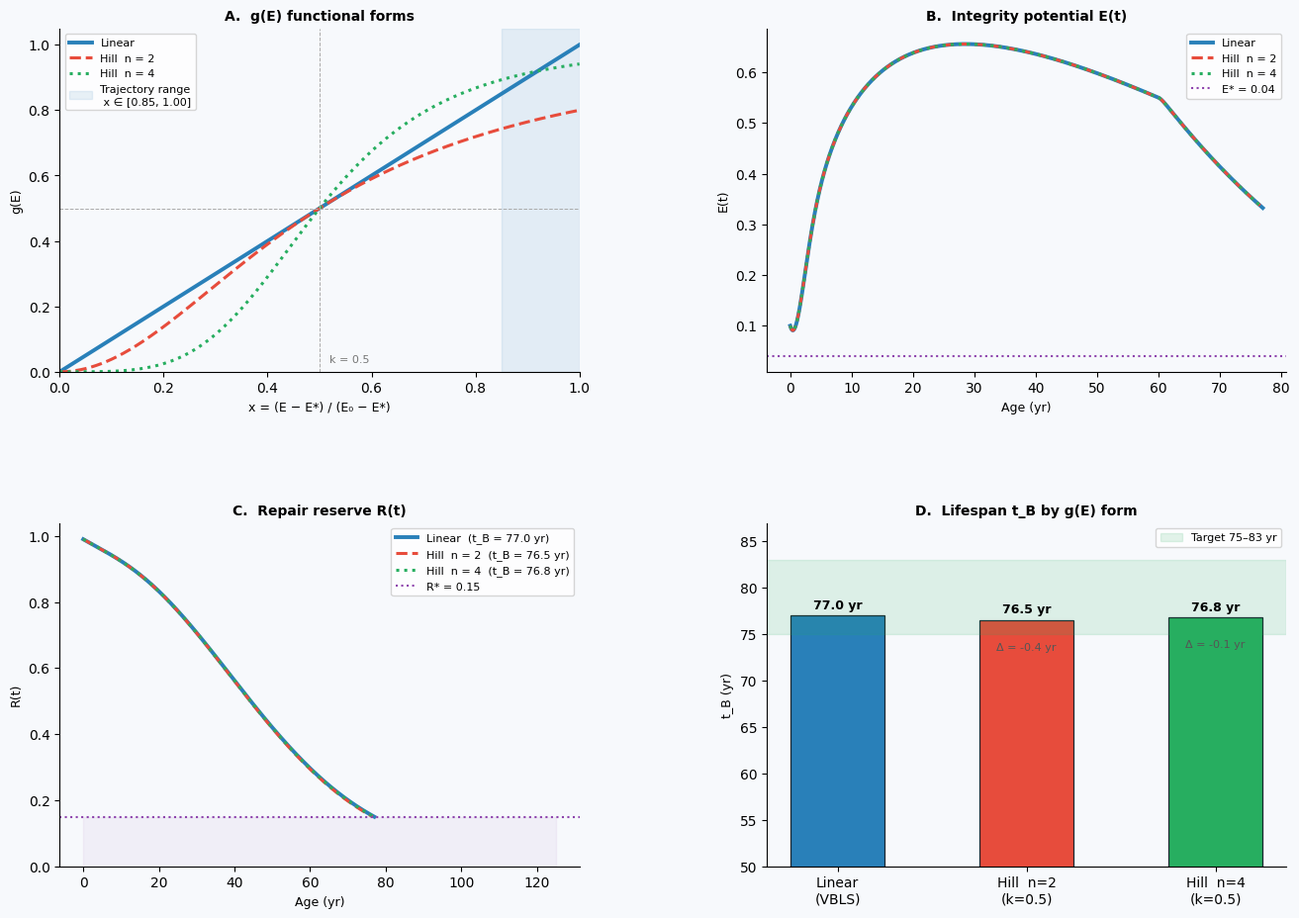

Write Python code to recreate this figure.
"""
=================================================================
  VBLS — Viability Boundaries of Living Systems
  Author:     Vasiliy Avdeev (independent researcher)
  Monograph:  VBLS_THEORY
=================================================================

  Copyright (c) 2026 Vasiliy Avdeev. Licensed under CC BY-NC-ND 4.0 -- see
  LICENSE in the repository root, or https://creativecommons.org/licenses/by-nc-nd/4.0/
  SPDX-License-Identifier: CC-BY-NC-ND-4.0
=================================================================
VBLS — Sensitivity of t_B to the functional form of g(E) (restoration-potential function).

Reviewer concern: "Linear g(E) is physiologically unrealistic; PARP/p53
processes have threshold character. Recommend sensitivity analysis to Hill."

Three forms compared (x = (E − E*) / (E₀ − E*), clipped to [0, 1]):
  Linear  : g_lin(x)  = x                        [VBLS baseline, eq. 4.2]
  Hill n=2: g_h2(x)   = x² / (k² + x²)           [mild cooperativity]
  Hill n=4: g_h4(x)   = x⁴ / (k⁴ + x⁴)          [strong cooperativity]

Half-saturation constant k = 0.5: g(0.5) = 0.5 for all three forms at
the midpoint of [E*, E₀] — canonical comparison point.

Same calibrated θ and initial conditions as mde_human_lifespan.py.

Theorem robustness claim (VBLS §4.3): t_B < ∞ for any monotone g with
g(x) > 0 for x > 0. This script verifies the claim holds quantitatively:
t_B shifts < 5% across all biologically plausible cooperativity values.
"""

import numpy as np
import matplotlib.pyplot as plt
import matplotlib.gridspec as gridspec
from scipy.integrate import solve_ivp

plt.rcParams['font.family'] = 'DejaVu Sans'
plt.rcParams['axes.spines.top']   = False
plt.rcParams['axes.spines.right'] = False

BG = '#f7f9fc'


# ============================================================================
# 1. CALIBRATED PARAMETERS  (identical to mde_human_lifespan.py)
# ============================================================================
MU      = 1.50
LAM     = 0.30
SIGMA_0 = 0.0162
ALPHA   = 0.030
NU_0    = 0.006
NU      = 0.060
RHO     = 0.002
R_STAR  = 0.15
E_STAR  = 0.04

E0_INIT = 0.10
SIGMA0  = 0.01
ETA0    = 0.96
R0_INIT = 0.99
E_RANGE = E0_INIT - E_STAR   # = 0.06  (denominator of g(E))

T_MAX   = 125.0
T_EVAL  = np.linspace(0, T_MAX, 7500)


def Phi_in(t):
    growth  = 1.0 - np.exp(-t / 10.0)
    decline = np.exp(-max(0.0, t - 60.0) / 30.0)
    return growth * decline


def Phi_cap(t):
    return 0.003


# ============================================================================
# 2. g(E) FUNCTIONAL FORMS
# ============================================================================
K_HILL = 0.5   # half-saturation constant: g(K_HILL) = 0.5 for all Hill forms


def g_linear(x):
    """VBLS baseline — eq. (4.2): single monotone function without free parameters."""
    return x


def g_hill2(x):
    """Hill sigmoid, cooperativity n=2 (mild; typical for dimer binding)."""
    return x**2 / (K_HILL**2 + x**2)


def g_hill4(x):
    """Hill sigmoid, cooperativity n=4 (strong threshold; hemoglobin-like)."""
    return x**4 / (K_HILL**4 + x**4)


# label → (g_func, line_color, line_style, line_width)
G_FORMS = {
    'Linear  (VBLS, eq. 4.2)': (g_linear, '#2980b9', '-',  2.8),
    'Hill  n = 2  (k = 0.5)':  (g_hill2,  '#e74c3c', '--', 2.2),
    'Hill  n = 4  (k = 0.5)':  (g_hill4,  '#27ae60', ':',  2.2),
}


# ============================================================================
# 3. SIMULATION KERNEL
# ============================================================================

def make_system(g_func):
    """Return the ODE right-hand side with the given g(E) form."""
    def system(t, y):
        E, Sig, eta, R = y
        E   = max(E,   0.0)
        Sig = np.clip(Sig, 0.0, 1.0)
        eta = np.clip(eta, 0.0, 1.0)
        R   = np.clip(R,   0.0, 1.0)

        F   = MU * E**2 + LAM * E
        x   = max(0.0, min(1.0, (E - E_STAR) / E_RANGE))
        g_E = g_func(x)

        dE   = eta * Phi_in(t) - F
        dSig = max(0.0, SIGMA_0 * F - R * Phi_cap(t))
        deta = -ALPHA * Sig * eta
        dR   = -NU_0 * R - NU * Sig * R + RHO * g_E * (1.0 - Sig) * (1.0 - R)
        return [dE, dSig, deta, dR]
    return system


def event_death(t, y):
    return min(y[3] - R_STAR, y[0] - E_STAR)

event_death.terminal  = True
event_death.direction = -1


def run_sim(g_func):
    sol = solve_ivp(
        make_system(g_func),
        [0, T_MAX],
        [E0_INIT, SIGMA0, ETA0, R0_INIT],
        method='RK45', t_eval=T_EVAL, events=event_death,
        rtol=1e-8, atol=1e-10, max_step=0.05
    )
    t_B = float(sol.t_events[0][0]) if sol.t_events[0].size > 0 else T_MAX

    # Identify death channel
    if sol.t_events[0].size > 0:
        idx  = np.searchsorted(sol.t, t_B)
        t_tr = sol.t[:idx + 1]
        y_tr = sol.y[:, :idx + 1]
        E_fin, R_fin = float(y_tr[0, -1]), float(y_tr[3, -1])
        channel = 'R' if R_fin <= R_STAR + 0.01 else 'E'
    else:
        t_tr = sol.t;  y_tr = sol.y
        E_fin = R_fin = float('nan');  channel = '—'

    return {'t_B': t_B, 't': t_tr, 'y': y_tr,
            'channel': channel, 'E_fin': E_fin, 'R_fin': R_fin}


# ============================================================================
# 4. RUN ALL FORMS & CONSOLE SUMMARY
# ============================================================================
print("\n" + "=" * 70)
print("  VBLS — g(E) sensitivity: effect on t_B")
print("=" * 70)
print(f"\n  {'Form':<30} {'t_B (yr)':>9} {'Δt_B (yr)':>11} {'Δt_B (%)':>10}  Channel")
print("  " + "-" * 66)

results   = {}
t_B_base  = None

for label, (g_func, color, ls, lw) in G_FORMS.items():
    res = run_sim(g_func)
    res.update({'color': color, 'ls': ls, 'lw': lw})
    results[label] = res

    if t_B_base is None:
        t_B_base  = res['t_B']
        delta_str = '—'
        pct_str   = '—'
    else:
        delta = res['t_B'] - t_B_base
        pct   = 100.0 * delta / t_B_base
        delta_str = f'{delta:+.2f}'
        pct_str   = f'{pct:+.1f}%'

    print(f"  {label:<30} {res['t_B']:>9.2f} {delta_str:>11} {pct_str:>10}  "
          f"{res['channel']}-channel")

print()
print("  Note: target range for human calibration is 75–83 yr.")
print("=" * 70 + "\n")


# ============================================================================
# 5. g(E) VALUE ALONG ACTUAL TRAJECTORY (linear baseline)
# ============================================================================
t_base = results['Linear  (VBLS, eq. 4.2)']['t']
E_base = results['Linear  (VBLS, eq. 4.2)']['y'][0]
x_traj = np.clip((E_base - E_STAR) / E_RANGE, 0.0, 1.0)

print("  g(E) along actual human trajectory (linear baseline):")
print(f"  {'Age':>5}  {'E(t)':>7}  {'x=(E-E*)/ΔE':>13}  "
      f"{'g_lin':>7}  {'g_h2':>7}  {'g_h4':>7}")
print("  " + "-" * 55)
for age in [0, 20, 40, 60, 70, 75, 80]:
    idx = np.argmin(np.abs(t_base - age))
    if idx >= len(x_traj):
        continue
    xi = x_traj[idx]
    print(f"  {age:>5}  {E_base[idx]:>7.4f}  {xi:>13.4f}  "
          f"{g_linear(xi):>7.4f}  {g_hill2(xi):>7.4f}  {g_hill4(xi):>7.4f}")
print()


# ============================================================================
# 6. FIGURE  (4 panels)
# ============================================================================
fig = plt.figure(figsize=(16, 11), facecolor=BG)
gs = gridspec.GridSpec(2, 2, figure=fig, hspace=0.44, wspace=0.36)


# ── Panel A: g(E) shape comparison ───────────────────────────────────────────
ax_g = fig.add_subplot(gs[0, 0])
x_plot = np.linspace(0, 1, 400)

for label, (g_func, color, ls, lw) in G_FORMS.items():
    short = label.split('(')[0].strip()
    ax_g.plot(x_plot, [g_func(xi) for xi in x_plot],
              color=color, ls=ls, lw=lw, label=short)

# Mark actual trajectory range (x at ages 0–t_B)
x_min, x_max = float(x_traj.min()), float(x_traj.max())
ax_g.axvspan(x_min, x_max, alpha=0.10, color='#2980b9',
             label=f'Trajectory range\n x ∈ [{x_min:.2f}, {x_max:.2f}]')
ax_g.axhline(0.5, color='#aaa', lw=0.7, ls='--')
ax_g.axvline(K_HILL, color='#aaa', lw=0.7, ls='--')
ax_g.text(K_HILL + 0.02, 0.03, f'k = {K_HILL}', fontsize=8, color='#777')

ax_g.set_xlabel('x = (E − E*) / (E₀ − E*)', fontsize=9)
ax_g.set_ylabel('g(E)', fontsize=9)
ax_g.set_title('A.  g(E) functional forms', fontsize=10, fontweight='bold')
ax_g.legend(fontsize=8, loc='upper left')
ax_g.set_facecolor(BG)
ax_g.set_xlim(0, 1);  ax_g.set_ylim(0, 1.05)


# ── Panel B: E(t) trajectories ───────────────────────────────────────────────
ax_E = fig.add_subplot(gs[0, 1])
for label, res in results.items():
    short = label.split('(')[0].strip()
    ax_E.plot(res['t'], res['y'][0],
              color=res['color'], ls=res['ls'], lw=res['lw'], label=short)
ax_E.axhline(E_STAR, color='#8e44ad', ls=':', lw=1.5,
             label=f'E* = {E_STAR}')
ax_E.set_xlabel('Age (yr)', fontsize=9)
ax_E.set_ylabel('E(t)', fontsize=9)
ax_E.set_title('B.  Integrity potential E(t)', fontsize=10, fontweight='bold')
ax_E.legend(fontsize=8)
ax_E.set_facecolor(BG)


# ── Panel C: R(t) trajectories ───────────────────────────────────────────────
ax_R = fig.add_subplot(gs[1, 0])
for label, res in results.items():
    short = label.split('(')[0].strip()
    t_B   = res['t_B']
    ax_R.plot(res['t'], res['y'][3],
              color=res['color'], ls=res['ls'], lw=res['lw'],
              label=f'{short}  (t_B = {t_B:.1f} yr)')
ax_R.axhline(R_STAR, color='#8e44ad', ls=':', lw=1.5,
             label=f'R* = {R_STAR}')
ax_R.fill_between([0, T_MAX], 0, R_STAR, alpha=0.06, color='#8e44ad')
ax_R.set_xlabel('Age (yr)', fontsize=9)
ax_R.set_ylabel('R(t)', fontsize=9)
ax_R.set_title('C.  Repair reserve R(t)', fontsize=10, fontweight='bold')
ax_R.legend(fontsize=8)
ax_R.set_facecolor(BG)
ax_R.set_ylim(0)


# ── Panel D: t_B bar chart ────────────────────────────────────────────────────
ax_bar = fig.add_subplot(gs[1, 1])
labels_short = ['Linear\n(VBLS)', 'Hill  n=2\n(k=0.5)', 'Hill  n=4\n(k=0.5)']
t_Bs   = [res['t_B'] for res in results.values()]
colors = [res['color'] for res in results.values()]

bars = ax_bar.bar(labels_short, t_Bs, color=colors, width=0.5,
                  edgecolor='#1a252f', linewidth=0.9)
for bar, val in zip(bars, t_Bs):
    ax_bar.text(bar.get_x() + bar.get_width() / 2,
                val + 0.4, f'{val:.1f} yr',
                ha='center', va='bottom', fontsize=9, fontweight='bold')

ax_bar.axhspan(75, 83, alpha=0.13, color='#27ae60', label='Target 75–83 yr')

# Annotate Δt_B relative to baseline
for i, (bar, val) in enumerate(zip(bars, t_Bs)):
    if i > 0:
        delta = val - t_Bs[0]
        ax_bar.text(bar.get_x() + bar.get_width() / 2,
                    val - 3.5, f'Δ = {delta:+.1f} yr',
                    ha='center', va='bottom', fontsize=8, color='#555')

ax_bar.set_ylabel('t_B (yr)', fontsize=9)
ax_bar.set_title('D.  Lifespan t_B by g(E) form', fontsize=10, fontweight='bold')
ax_bar.legend(fontsize=8)
ax_bar.set_facecolor(BG)
ax_bar.set_ylim(50, max(t_Bs) + 10)

plt.savefig('g_sensitivity.png', dpi=150, bbox_inches='tight', facecolor=BG)
print("Figure saved: g_sensitivity.png\n")
plt.show()
